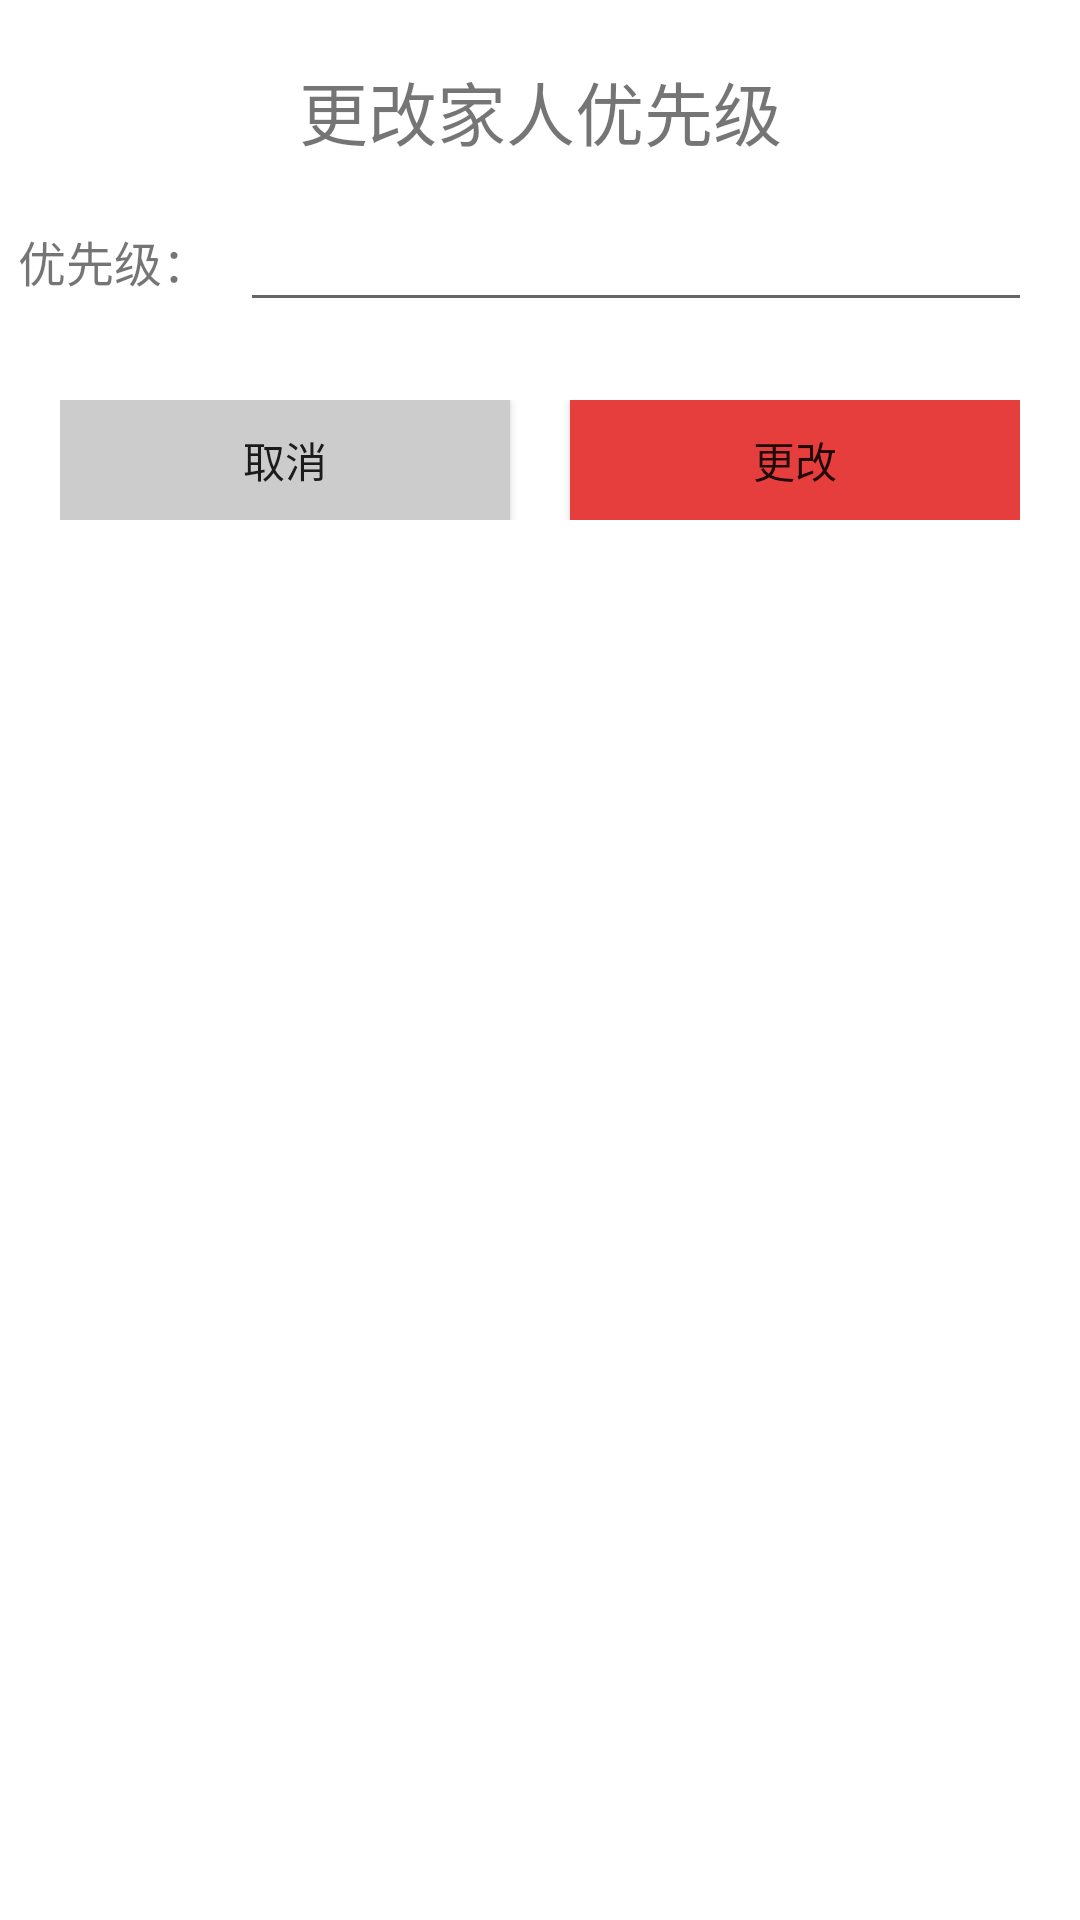

Here is an Android app screen rendered from its layout file. Give the layout XML and the strings, colors and styles it references.
<!-- AndroidManifest.xml: application theme AppTheme -->
<!-- res/layout/alert_dialog.xml -->
<LinearLayout xmlns:android="http://schemas.android.com/apk/res/android"
              xmlns:tools="http://schemas.android.com/tools"
              android:layout_width="match_parent"
              android:layout_height="180dp"
              android:layout_centerInParent="true"
              android:layout_margin="20dp"
              android:background="#ffffff"
              android:gravity="center_horizontal"
              android:orientation="vertical">

    <TextView
        android:layout_width="match_parent"
        android:layout_height="wrap_content"
        android:layout_marginTop="20dp"
        android:gravity="center"
        android:text="更改家人优先级"
        android:textSize="23sp"/>

    <LinearLayout
        android:layout_margin="6dp"
        android:layout_width="match_parent"
        android:layout_height="wrap_content"
        android:orientation="horizontal">

        <TextView
            android:textSize="16sp"
            android:text="优先级："
            android:layout_width="wrap_content"
            android:layout_height="wrap_content"/>
        <EditText
            android:id="@+id/et_content"
            android:layout_width="match_parent"
            android:layout_height="wrap_content"
            android:layout_centerInParent="true"
            android:layout_marginLeft="10dp"
            android:layout_marginRight="10dp"
            android:inputType="number"
            android:singleLine="true"
            android:text="   "
            android:textSize="23sp"/>

    </LinearLayout>


    <LinearLayout
        android:layout_width="match_parent"
        android:layout_height="40dp"
        android:layout_alignParentBottom="true"
        android:layout_margin="20dp"
        android:orientation="horizontal">

        <Button
            android:id="@+id/btn_cancel"
            android:layout_width="0dp"
            android:layout_height="match_parent"
            android:layout_marginRight="10dp"
            android:layout_weight="1"
            android:background="#CCCCCC"
            android:text="取消"/>

        <Button
            android:id="@+id/btn_add"
            android:layout_width="0dp"
            android:layout_height="match_parent"
            android:layout_marginLeft="10dp"
            android:layout_weight="1"
            android:background="#E63E3D"
            android:text="更改"/>
    </LinearLayout>

</LinearLayout>
<!-- resources referenced by this layout -->
<resources>
  <style name="AppTheme" parent="Theme.AppCompat.Light.NoActionBar">
          
          <item name="colorPrimary">@color/colorPrimary</item>
          <item name="colorPrimaryDark">@color/colorPrimaryDark</item>
          <item name="colorAccent">@color/colorAccent</item>
      </style>
  <color name="colorPrimary">#3F51B5</color>
  <color name="colorPrimaryDark">#303F9F</color>
  <color name="colorAccent">#FF4081</color>
</resources>
